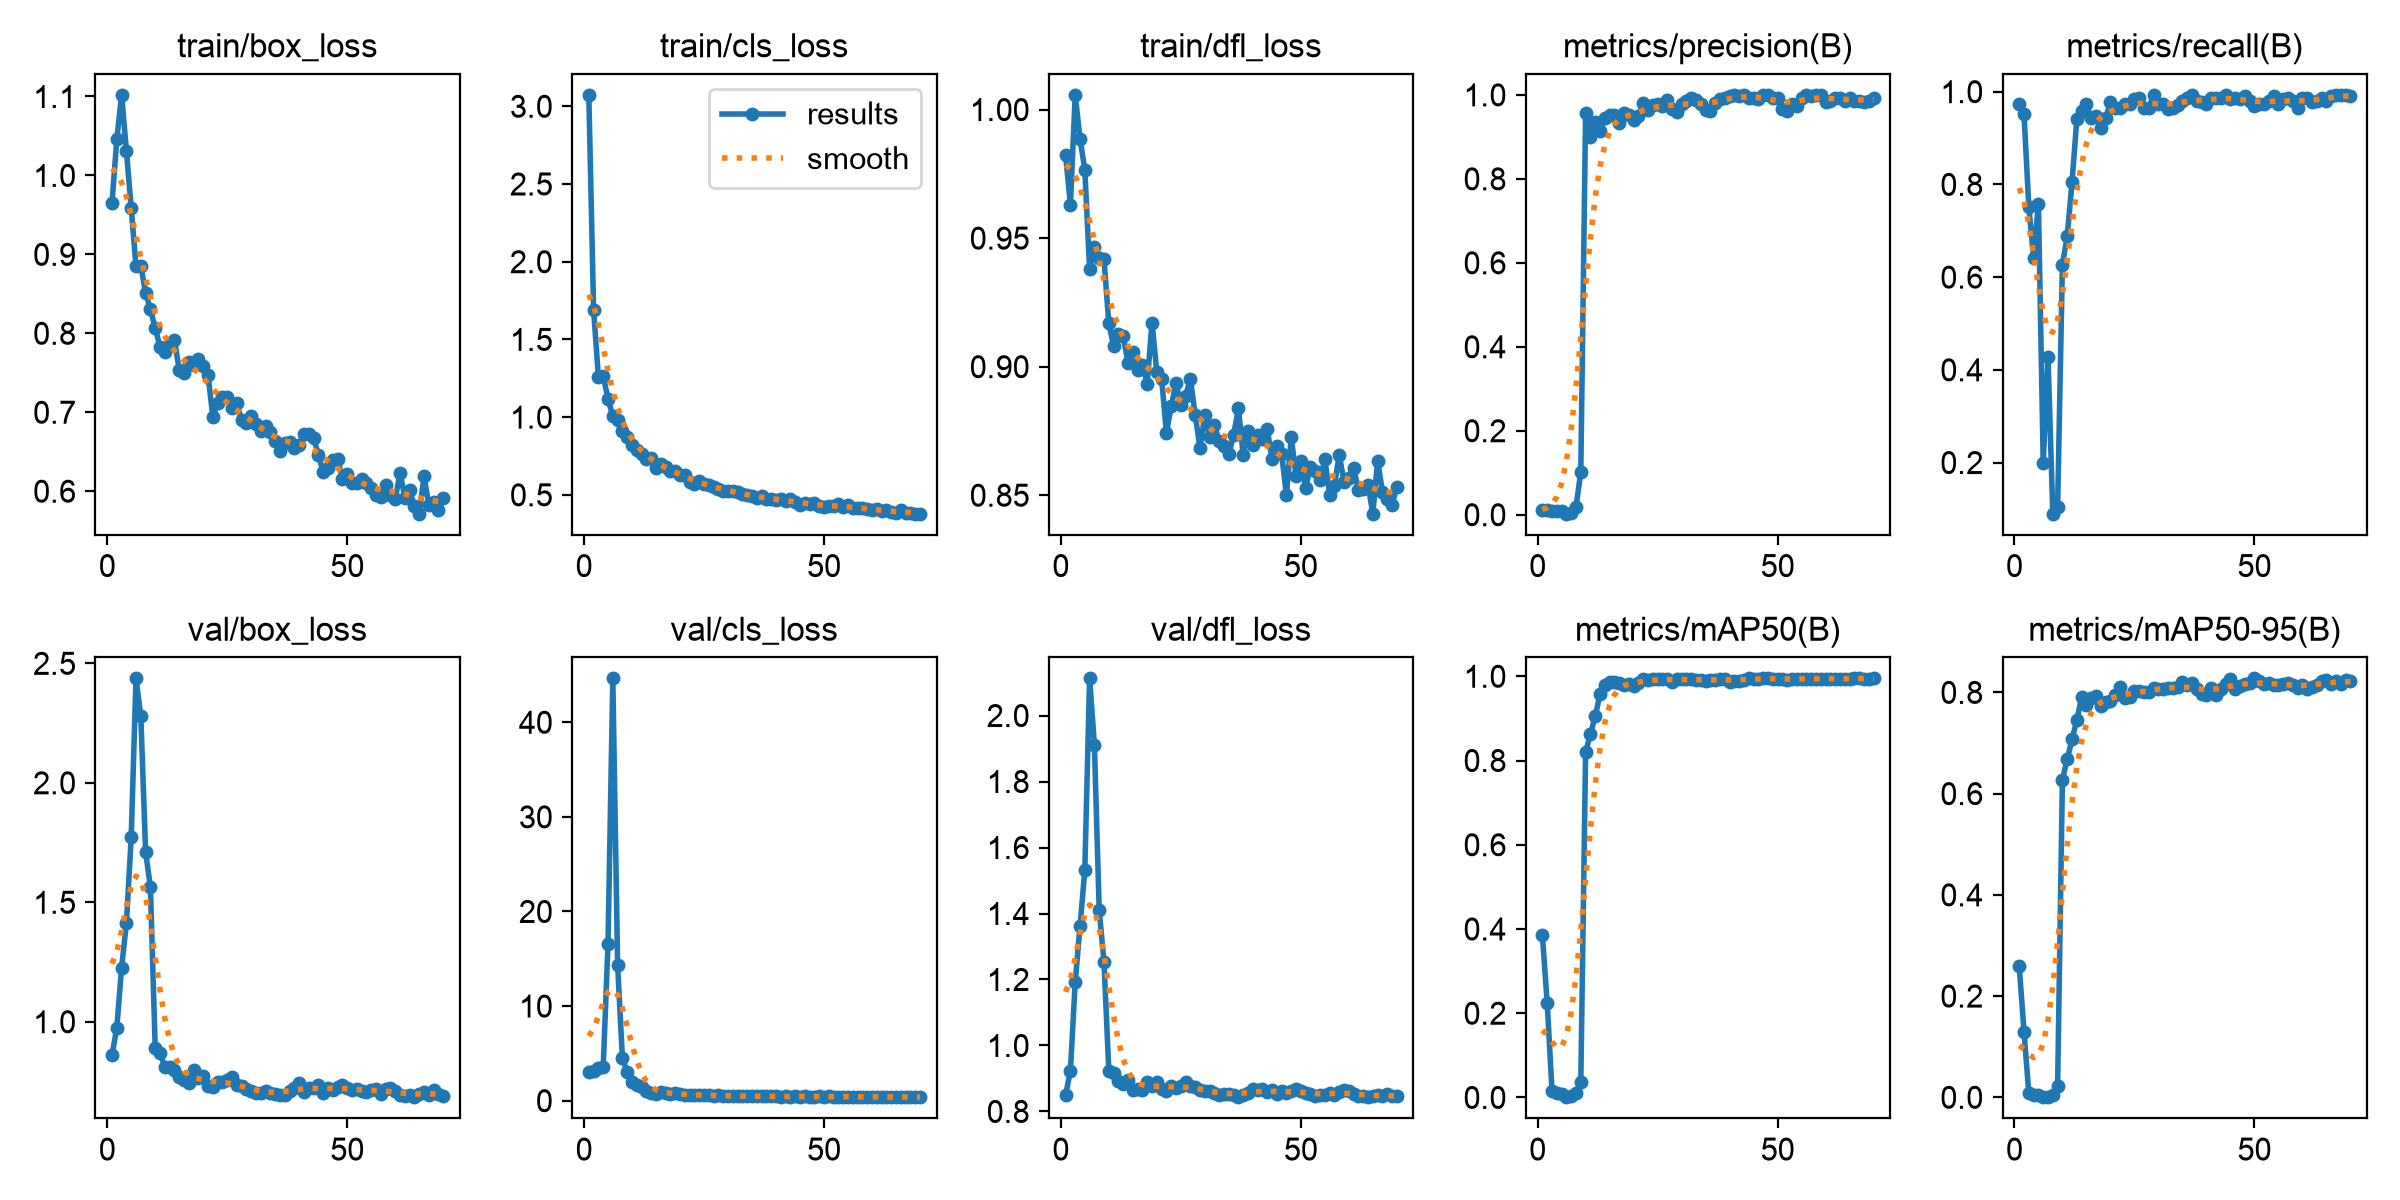

Data behind this chart, as committed beside it:
epoch, time, train/box_loss, train/cls_loss, train/dfl_loss, metrics/precision(B), metrics/recall(B), metrics/mAP50(B), metrics/mAP50-95(B), val/box_loss, val/cls_loss, val/dfl_loss, lr/pg0, lr/pg1, lr/pg2
1, 14.91, 0.9649, 3.073, 0.9823, 0.01175, 0.9724, 0.3847, 0.2598, 0.8589, 3.037, 0.8497, 0.0005926, 0.0005926, 0.0005926
2, 16.07, 1.046, 1.69, 0.9629, 0.0115, 0.9517, 0.2241, 0.1296, 0.9758, 3.131, 0.9228, 0.001247, 0.001247, 0.001247
3, 17.21, 1.102, 1.256, 1.006, 0.00908, 0.7517, 0.01548, 0.00826, 1.227, 3.406, 1.192, 0.001888, 0.001888, 0.001888
4, 18.36, 1.031, 1.267, 0.9887, 0.00775, 0.6414, 0.01153, 0.00542, 1.412, 3.59, 1.361, 0.001941, 0.001941, 0.001941
5, 19.53, 0.9588, 1.116, 0.9766, 0.00917, 0.7586, 0.00901, 0.00362, 1.772, 16.55, 1.531, 0.001921, 0.001921, 0.001921
6, 20.69, 0.8848, 1.008, 0.9381, 0.00242, 0.2, 0.0006, 0.0002, 2.437, 44.64, 2.113, 0.001901, 0.001901, 0.001901
7, 21.84, 0.8858, 0.9789, 0.9466, 0.00517, 0.4276, 0.00279, 0.00095, 2.28, 14.36, 1.911, 0.001881, 0.001881, 0.001881
8, 22.99, 0.851, 0.9101, 0.9422, 0.01852, 0.08966, 0.01131, 0.00498, 1.711, 4.48, 1.409, 0.001861, 0.001861, 0.001861
9, 24.13, 0.8305, 0.8745, 0.9417, 0.1023, 0.1035, 0.03692, 0.02226, 1.563, 3.032, 1.253, 0.001842, 0.001842, 0.001842
10, 25.28, 0.8066, 0.8193, 0.9169, 0.9578, 0.6266, 0.8197, 0.6277, 0.8917, 1.96, 0.9235, 0.001822, 0.001822, 0.001822
11, 26.42, 0.7831, 0.7859, 0.9081, 0.9007, 0.6882, 0.8628, 0.668, 0.869, 1.677, 0.9172, 0.001802, 0.001802, 0.001802
12, 27.56, 0.7766, 0.7644, 0.9126, 0.9358, 0.8043, 0.9045, 0.707, 0.8118, 1.424, 0.8909, 0.001782, 0.001782, 0.001782
13, 28.7, 0.7859, 0.7335, 0.9119, 0.913, 0.9403, 0.9578, 0.7454, 0.8093, 1.023, 0.8834, 0.001762, 0.001762, 0.001762
14, 29.84, 0.792, 0.7401, 0.9015, 0.9449, 0.9586, 0.9799, 0.7904, 0.7963, 0.8428, 0.8953, 0.001743, 0.001743, 0.001743
15, 30.98, 0.7537, 0.6724, 0.9056, 0.952, 0.9724, 0.9857, 0.775, 0.7673, 0.758, 0.8639, 0.001723, 0.001723, 0.001723
16, 32.11, 0.7493, 0.6953, 0.8986, 0.9513, 0.9429, 0.9871, 0.7885, 0.7575, 0.9038, 0.8677, 0.001703, 0.001703, 0.001703
17, 33.24, 0.7637, 0.6767, 0.9008, 0.9322, 0.9478, 0.9833, 0.793, 0.7457, 0.8145, 0.8644, 0.001683, 0.001683, 0.001683
18, 34.39, 0.7594, 0.6554, 0.8934, 0.957, 0.9207, 0.9794, 0.7733, 0.7963, 0.7599, 0.8901, 0.001663, 0.001663, 0.001663
19, 35.52, 0.7679, 0.6528, 0.9172, 0.9513, 0.9431, 0.9822, 0.7803, 0.7624, 0.8278, 0.8785, 0.001644, 0.001644, 0.001644
20, 36.65, 0.7584, 0.6272, 0.8978, 0.9403, 0.9768, 0.978, 0.783, 0.7735, 0.6592, 0.8891, 0.001624, 0.001624, 0.001624
21, 37.79, 0.7477, 0.6286, 0.8954, 0.9506, 0.9655, 0.9843, 0.7944, 0.7294, 0.6412, 0.8693, 0.001604, 0.001604, 0.001604
22, 38.94, 0.6943, 0.5819, 0.8742, 0.9803, 0.9655, 0.9933, 0.8113, 0.726, 0.587, 0.8616, 0.001584, 0.001584, 0.001584
23, 40.08, 0.7114, 0.5706, 0.8846, 0.9637, 0.9724, 0.9902, 0.7896, 0.7488, 0.6079, 0.8759, 0.001564, 0.001564, 0.001564
24, 41.21, 0.7193, 0.5909, 0.8936, 0.9753, 0.9724, 0.9931, 0.7913, 0.7474, 0.5891, 0.8709, 0.001545, 0.001545, 0.001545
25, 42.34, 0.7194, 0.5727, 0.8852, 0.9794, 0.9839, 0.994, 0.803, 0.7569, 0.6027, 0.8759, 0.001525, 0.001525, 0.001525
26, 43.48, 0.7058, 0.561, 0.8887, 0.9728, 0.9858, 0.9941, 0.8024, 0.7678, 0.5697, 0.8884, 0.001505, 0.001505, 0.001505
27, 44.62, 0.7118, 0.5536, 0.8953, 0.9877, 0.9655, 0.9938, 0.801, 0.7364, 0.5459, 0.8766, 0.001485, 0.001485, 0.001485
28, 45.74, 0.6897, 0.5348, 0.8813, 0.966, 0.9655, 0.9866, 0.8005, 0.7307, 0.5727, 0.8742, 0.001465, 0.001465, 0.001465
29, 46.89, 0.6869, 0.5243, 0.8683, 0.96, 0.9922, 0.9929, 0.8083, 0.7183, 0.5139, 0.8664, 0.001446, 0.001446, 0.001446
30, 48.03, 0.6948, 0.5252, 0.8811, 0.9776, 0.9724, 0.9932, 0.8072, 0.7089, 0.5101, 0.8616, 0.001426, 0.001426, 0.001426
31, 49.16, 0.685, 0.5276, 0.8728, 0.985, 0.9724, 0.9936, 0.8067, 0.7032, 0.5057, 0.8616, 0.001406, 0.001406, 0.001406
32, 50.28, 0.6762, 0.517, 0.8773, 0.9929, 0.963, 0.9936, 0.808, 0.7017, 0.4919, 0.8567, 0.001386, 0.001386, 0.001386
33, 51.43, 0.6829, 0.5053, 0.871, 0.9885, 0.9655, 0.9922, 0.8084, 0.7112, 0.4973, 0.8507, 0.001366, 0.001366, 0.001366
34, 52.57, 0.6744, 0.5, 0.869, 0.9791, 0.9712, 0.9909, 0.8098, 0.7032, 0.4733, 0.8535, 0.001347, 0.001347, 0.001347
35, 53.69, 0.6632, 0.4896, 0.866, 0.9645, 0.9793, 0.9899, 0.8198, 0.6965, 0.496, 0.8528, 0.001327, 0.001327, 0.001327
36, 54.83, 0.6508, 0.4788, 0.8734, 0.9609, 0.9862, 0.9916, 0.8144, 0.6919, 0.4723, 0.8512, 0.001307, 0.001307, 0.001307
37, 55.95, 0.6611, 0.4908, 0.8839, 0.9796, 0.9929, 0.9913, 0.819, 0.6947, 0.4611, 0.8444, 0.001287, 0.001287, 0.001287
38, 57.08, 0.6625, 0.4764, 0.8655, 0.9894, 0.9793, 0.9927, 0.8061, 0.7117, 0.4612, 0.8499, 0.001267, 0.001267, 0.001267
39, 58.2, 0.6546, 0.475, 0.875, 0.993, 0.9776, 0.9942, 0.7966, 0.724, 0.4529, 0.8562, 0.001248, 0.001248, 0.001248
40, 59.33, 0.6583, 0.4659, 0.8695, 0.9979, 0.9724, 0.987, 0.7948, 0.7432, 0.4534, 0.8691, 0.001228, 0.001228, 0.001228
41, 60.45, 0.672, 0.4723, 0.8735, 1, 0.986, 0.9884, 0.8087, 0.706, 0.4385, 0.8635, 0.001208, 0.001208, 0.001208
42, 61.58, 0.6718, 0.4586, 0.872, 0.9984, 0.9862, 0.9894, 0.7939, 0.7217, 0.4513, 0.8681, 0.001188, 0.001188, 0.001188
43, 62.7, 0.6671, 0.4757, 0.8756, 0.9986, 0.9862, 0.9919, 0.8066, 0.7237, 0.4408, 0.8599, 0.001168, 0.001168, 0.001168
44, 63.82, 0.6455, 0.4544, 0.8641, 0.9931, 0.9918, 0.9947, 0.8171, 0.7347, 0.4474, 0.8642, 0.001149, 0.001149, 0.001149
45, 64.94, 0.6244, 0.4329, 0.8692, 0.993, 0.9847, 0.9942, 0.8256, 0.703, 0.4336, 0.8524, 0.001129, 0.001129, 0.001129
46, 66.09, 0.63, 0.4452, 0.8662, 0.9903, 0.9862, 0.9945, 0.807, 0.723, 0.449, 0.8606, 0.001109, 0.001109, 0.001109
47, 67.21, 0.6398, 0.4426, 0.85, 1, 0.9849, 0.9949, 0.8128, 0.7126, 0.433, 0.8558, 0.001089, 0.001089, 0.001089
48, 68.33, 0.6413, 0.4463, 0.8725, 1, 0.9913, 0.995, 0.8163, 0.7274, 0.4283, 0.8628, 0.001069, 0.001069, 0.001069
49, 69.45, 0.6158, 0.4268, 0.8576, 0.9929, 0.9793, 0.9944, 0.818, 0.7337, 0.4472, 0.8679, 0.00105, 0.00105, 0.00105
50, 70.58, 0.6212, 0.4245, 0.8634, 0.9929, 0.9693, 0.9939, 0.8277, 0.7245, 0.4386, 0.8631, 0.00103, 0.00103, 0.00103
51, 71.72, 0.611, 0.4278, 0.8529, 0.9671, 0.9724, 0.9923, 0.8218, 0.7137, 0.4536, 0.8553, 0.00101, 0.00101, 0.00101
52, 72.83, 0.61, 0.4263, 0.861, 0.9618, 0.9724, 0.9913, 0.8157, 0.7179, 0.4329, 0.8523, 0.0009902, 0.0009902, 0.0009902
53, 73.95, 0.616, 0.4384, 0.8592, 0.9793, 0.9792, 0.9931, 0.8195, 0.712, 0.4242, 0.8478, 0.0009704, 0.0009704, 0.0009704
54, 75.07, 0.6104, 0.424, 0.8561, 0.9729, 0.9915, 0.994, 0.8155, 0.7049, 0.4246, 0.8484, 0.0009506, 0.0009506, 0.0009506
55, 76.19, 0.6036, 0.4347, 0.8639, 0.9923, 0.9724, 0.9945, 0.8147, 0.7124, 0.4263, 0.8511, 0.0009308, 0.0009308, 0.0009308
56, 77.31, 0.5948, 0.4126, 0.8502, 1, 0.9842, 0.9947, 0.8167, 0.7179, 0.4146, 0.855, 0.000911, 0.000911, 0.000911
57, 78.43, 0.5932, 0.413, 0.8536, 0.9982, 0.9862, 0.9944, 0.8177, 0.6993, 0.4162, 0.8505, 0.0008912, 0.0008912, 0.0008912
58, 79.55, 0.6076, 0.4185, 0.8657, 1, 0.9788, 0.9943, 0.8152, 0.7194, 0.4167, 0.86, 0.0008714, 0.0008714, 0.0008714
59, 80.68, 0.5949, 0.4058, 0.8553, 1, 0.9652, 0.9942, 0.8078, 0.7246, 0.4118, 0.8642, 0.0008516, 0.0008516, 0.0008516
60, 81.79, 0.59, 0.4053, 0.8569, 0.9837, 0.9862, 0.9944, 0.8144, 0.7106, 0.4109, 0.8632, 0.0008318, 0.0008318, 0.0008318
... 10 more rows
